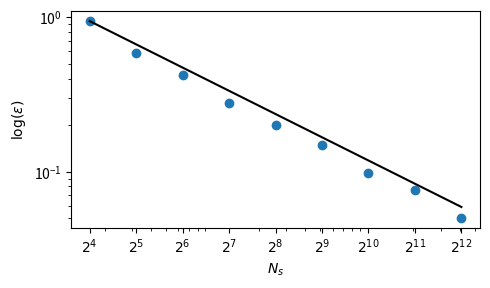

Reproduce this figure in Python.
"""Integration convergence.

The function is a synthetic example specifically designed
to verify the correctness of the implementation [1]_.

References
----------

[redacted]
   2020.

"""
from collections import namedtuple
import numpy as np
import matplotlib.pyplot as plt
n_conv = 99
ns_gen = 2 ** np.arange(4, 13)

def art_2(sample):
    if False:
        return 10
    return np.sum(sample, axis=1) ** 2
functions = namedtuple('functions', ['name', 'func', 'dim', 'ref'])
case = functions('Art 2', art_2, 5, 5 / 3 + 5 * (5 - 1) / 4)

def conv_method(sampler, func, n_samples, n_conv, ref):
    if False:
        return 10
    samples = [sampler(n_samples) for _ in range(n_conv)]
    samples = np.array(samples)
    evals = [np.sum(func(sample)) / n_samples for sample in samples]
    squared_errors = (ref - np.array(evals)) ** 2
    rmse = (np.sum(squared_errors) / n_conv) ** 0.5
    return rmse
sample_mc_rmse = []
rng = np.random.default_rng()

def sampler_mc(x):
    if False:
        for i in range(10):
            print('nop')
    return rng.random((x, case.dim))
for ns in ns_gen:
    conv_res = conv_method(sampler_mc, case.func, ns, n_conv, case.ref)
    sample_mc_rmse.append(conv_res)
sample_mc_rmse = np.array(sample_mc_rmse)
(fig, ax) = plt.subplots(figsize=(5, 3))
ax.set_aspect('equal')
ratio = sample_mc_rmse[0] / ns_gen[0] ** (-1 / 2)
ax.plot(ns_gen, ns_gen ** (-1 / 2) * ratio, ls='-', c='k')
ax.scatter(ns_gen, sample_mc_rmse)
ax.set_xlabel('$N_s$')
ax.set_xscale('log')
ax.set_xticks(ns_gen)
ax.set_xticklabels([f'$2^{{{ns}}}$' for ns in np.arange(4, 13)])
ax.set_ylabel('$\\log (\\epsilon)$')
ax.set_yscale('log')
fig.tight_layout()
plt.show()